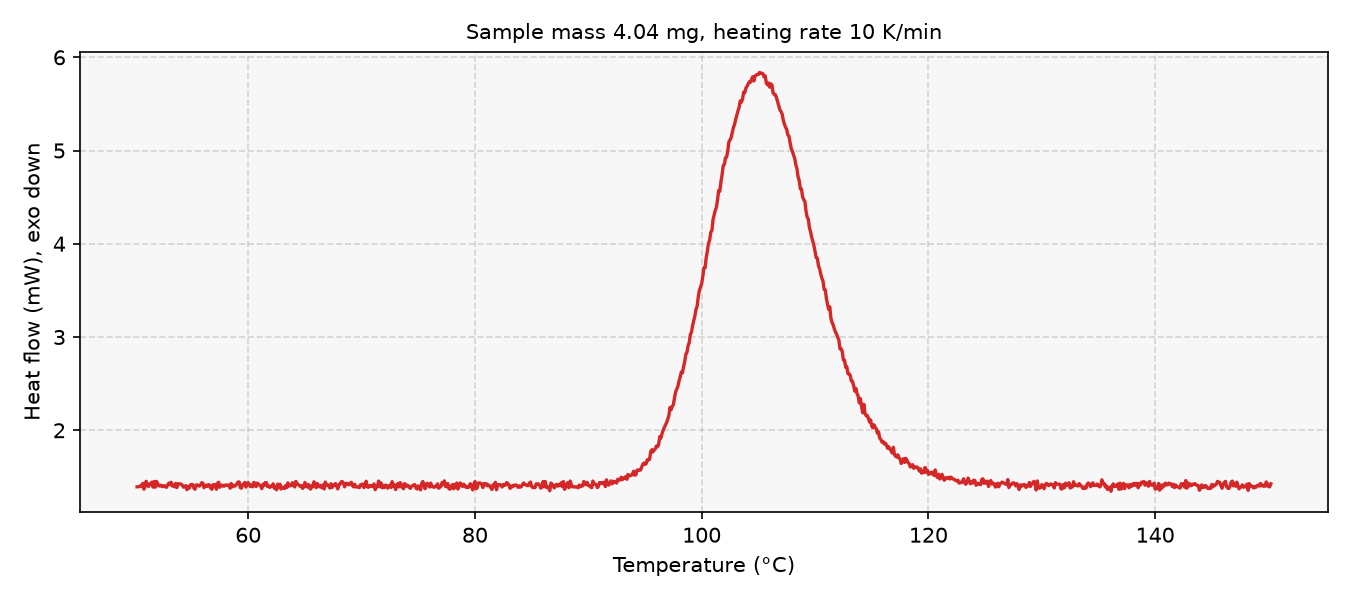

The table this chart was drawn from, first rows:
# sample_mass_mg=4.04, heating_rate_K_per_min=10, exo=down
Temperature (°C), Heat flow (mW)
50.20, 1.393
50.30, 1.394
50.40, 1.399
50.50, 1.396
50.60, 1.412
50.70, 1.431
50.80, 1.368
50.90, 1.399
51.00, 1.453
51.10, 1.419
51.20, 1.396
51.30, 1.421
51.40, 1.431
51.50, 1.444
51.60, 1.39
51.70, 1.45
51.80, 1.389
51.90, 1.452
52.00, 1.435
52.10, 1.404
52.20, 1.404
52.30, 1.412
52.40, 1.397
52.50, 1.397
52.60, 1.407
52.70, 1.392
52.80, 1.389
52.90, 1.414
53.00, 1.433
53.10, 1.418
53.20, 1.443
53.30, 1.403
53.40, 1.41
53.50, 1.394
53.60, 1.43
53.70, 1.385
53.80, 1.425
53.90, 1.426
54.00, 1.424
54.10, 1.422
54.20, 1.407
54.30, 1.389
54.40, 1.396
54.50, 1.407
54.60, 1.364
54.70, 1.396
54.80, 1.379
54.90, 1.415
55.00, 1.419
55.10, 1.417
55.20, 1.382
55.30, 1.367
55.40, 1.413
55.50, 1.414
55.60, 1.404
55.70, 1.402
55.80, 1.415
55.90, 1.438
56.00, 1.434
... 942 more rows
